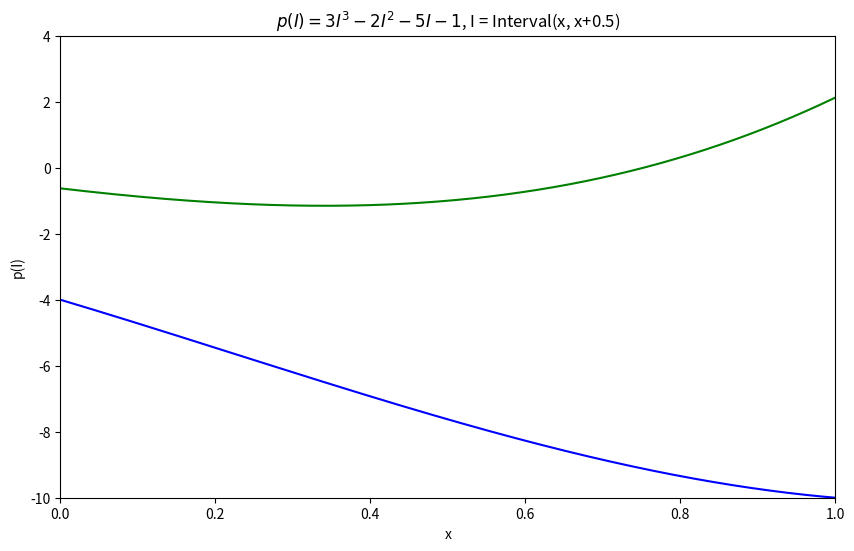

This chart was generated by the following Python code:
import numpy as np
import matplotlib.pyplot as plt

class Interval:

    def __init__(self, lb, ub=None):

        if ub is None:

            self.lb = self.ub = lb

        else:

            if lb > ub:

                raise ValueError("Left endpoint must not be greater than right.")

            self.lb = lb

            self.ub = ub



    def __str__(self):

        return f"[{self.lb}, {self.ub}]"



    def __repr__(self):

        return f"[{self.lb}, {self.ub}]"



    def __add__(self, other):

        if isinstance(other, Interval):

            return Interval(self.lb + other.lb, self.ub + other.ub)

        elif isinstance(other, (int, float)):

            return Interval(self.lb + other, self.ub + other)

        else:

            return NotImplemented



    def __radd__(self, other):

        return self.__add__(other)



    def __sub__(self, other):

        if isinstance(other, Interval):

            return Interval(self.lb - other.ub, self.ub - other.lb)

        elif isinstance(other, (int, float)):

            return Interval(self.lb - other, self.ub - other)

        else:

            return NotImplemented



    def __rsub__(self, other):

        if isinstance(other, (int, float)):

            return Interval(other - self.ub, other - self.lb)

        else:

            return NotImplemented



    def __mul__(self, other):

        if isinstance(other, Interval):

            results = [self.lb * other.lb, self.lb * other.ub, self.ub * other.lb, self.ub * other.ub]

            return Interval(min(results), max(results))

        elif isinstance(other, (int, float)):

            results = [self.lb * other, self.ub * other]

            return Interval(min(results), max(results))

        else:

            return NotImplemented



    def __rmul__(self, other):

        return self.__mul__(other)



    def __truediv__(self, other):

        if isinstance(other, Interval):

            if other.lb <= 0 <= other.ub:

                raise ZeroDivisionError("Division by an interval containing zero undefined.")

            if any(abs(bound) < 1e-297 for bound in [other.lb, other.ub]): # 1e-308
                raise OverflowError("Division results in an infinitely large interval.")
            
            results = [self.lb / other.lb, self.lb / other.ub, self.ub / other.lb, self.ub / other.ub]

            return Interval(min(results), max(results))

        elif isinstance(other, (int, float)):

            if other == 0:

                raise ZeroDivisionError("Division by zero is undefined.")

            if abs(other) < 1e-297:
                raise OverflowError("Division results in an infinitely large interval.")

            results = [self.lb / other, self.ub / other]

            return Interval(min(results), max(results))

        else:

            return NotImplemented



    def __rtruediv__(self, other):

        if isinstance(other, (int, float)):

            if self.lb <= 0 <= self.ub:

                raise ZeroDivisionError("Division by an interval containing zero is undefined.")

            if any(abs(bound) < 1e-297 for bound in [other.lb, other.ub]):
                raise OverflowError("Division results in an infinitely large interval.")

            results = [other / self.lb, other / self.ub]

            return Interval(min(results), max(results))

        else:

            return NotImplemented



    def __neg__(self):

        return Interval(-self.ub, -self.lb)



    def contains(self, value):

        return self.lb <= value <= self.ub

    def __pow__(self, exponent):
        if not isinstance(exponent, int):
            raise ValueError("Exponent must be an integer.")
    
        if exponent == 0:
            return Interval(1, 1)
    
        if exponent > 0:
            if exponent % 2 == 1:  # Odd exponent
                return Interval(self.lb ** exponent, self.ub ** exponent)
            else:  # Even exponent
                if self.lb >= 0:
                    return Interval(self.lb ** exponent, self.ub ** exponent)
                elif self.ub < 0:
                    return Interval(self.ub ** exponent, self.lb ** exponent)
                else:
                    return Interval(0, max(self.lb ** exponent, self.ub ** exponent))
    
        if exponent < 0:
            if self.lb <= 0 <= self.ub:
                raise ZeroDivisionError("Division by an interval containing zero is undefined.")
            results = [self.lb ** exponent, self.ub ** exponent]
            return Interval(min(results), max(results))



print("Task 3 test")

i = Interval (1,2)

print ( i ) # [1, 2]


print("\nTask 4 tests")

I1 = Interval(1, 4)  

I2 = Interval(-2, -1)  

print(I1)  # [1, 4]

print(I2)  # [-2, -1]

print(I1 + I2)  # [-1, 3]

print(I1 - I2)  # [2, 6]

print(I1 * I2)  # [-8, -1]

print(I1 / I2)  # [-4.0, -0.5]

print("\nTask 5 tests")
print(I1.contains(3))
print(I2.contains(-3))

print("\nTask 6 tests")
I1 = Interval(-1, 1) # contains 0
try:
    I1 = I2 / I1
except(ZeroDivisionError):
    print("Cant divide by an interval that contains 0")

try:
    I1 = I2 / 0
except(ZeroDivisionError):
    print("Cant divide interval by 0")

smallestPositiveNonZero = np.nextafter(0, 1)
numerator = Interval(1, 2)
denominator = Interval(smallestPositiveNonZero, 0.1)

try:
    result = numerator / denominator # Overflow
    print(result)
except(OverflowError):
    print("Resulting interval would be infinitely large")

try:
    result = numerator / smallestPositiveNonZero # Overflow
    print(result)
except(OverflowError):
    print("Resulting interval would be infinitely large")


print("\nTask 7 test")

j = Interval (1)

print ( j ) # [1, 1]


print("\nTask 8 tests")

I1 = Interval(2, 3)  

print(I1 + 1)  # [3, 4]

print(1 + I1)  # [3, 4]

print(1.0 + I1)  # [3.0, 4.0]

print(I1 + 1.0)  # [3.0, 4.0]

print(1 - I1)  # [-2, -1]

print(I1 - 1)  # [1, 2]

print(1.0 - I1)  # [-2.0, -1.0]

print(I1 - 1.0)  # [1.0, 2.0]

print(I1 * 1)  # [2, 3]

print(1 * I1)  # [2, 3]

print(1.0 * I1)  # [2.0, 3.0]

print(I1 * 1.0)  # [2.0, 3.0]

print(-Interval(4, 5))  # [-5, -4]

print("\nTask 9 tests")
x = Interval(-2, 2)
print(x ** 2)  # [0, 4]
print(x ** 3)  # [-8, 8]

# Task 10
xl = np.linspace(0., 1., 1000) # lower bound
xu = xl + 0.5 # upper bound
intervals = [Interval(xl[i], xu[i]) for i in range(len(xl))]

# Define the polynomial function p(I) = 3I^3 - 2I^2 - 5I - 1
def evaluate_polynomial(interval):
    return 3 * (interval ** 3) - 2 * (interval ** 2) - 5 * interval - 1

# Apply the function on al intervals
evaluated_intervals = [evaluate_polynomial(interval) for interval in intervals]

# Extract lower and upper bounds into yl & yu
yl = [interval.lb for interval in evaluated_intervals]
yu = [interval.ub for interval in evaluated_intervals]

# Plot the results
plt.figure(figsize=(10, 6))
plt.plot(xl, yl, color = "blue") # Lower boundaries
plt.plot(xl, yu, color = "green") # Upper boundaries
plt.xlabel('x')
plt.ylabel('p(I)')
plt.title(r'$p(I) = 3I^3 - 2I^2 - 5I - 1$, I = Interval(x, x+0.5)') # r (raw string) for LaTeX formatting
plt.ylim(-10, 4)
plt.xlim(0.0, 1.0)
plt.show()